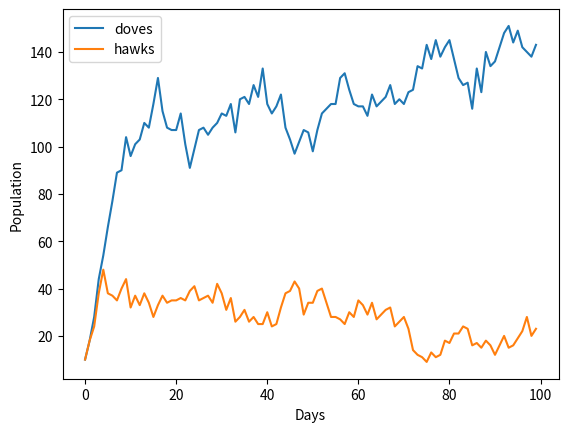

Reproduce this figure in Python.
import random
import matplotlib.pyplot as plt

# Creature referred to as 'dove' because it is not competetive

# Initial populations of doves
doves = 5
hawks = 5

# Total number of days the simulation will run for
days = 100
# Number of available locations with food
lnum = 100

dove_population = []
hawk_population = []

# Each day...
for day in range(days):
    print(f'\nDay {day}\n')
    # A dict to store the number of doves occupying a location at any day
    dove_locations = {}
    hawk_locations = {}
    # Intialize each location with zero doves
    for l in range(lnum):
        dove_locations[l] = 0
        hawk_locations[l] = 0

    dove_births = 0
    dove_deaths = 0
    hawk_births = 0
    hawk_deaths = 0

    # Repeat location selection process for hawks
    for hawk in range(hawks):
        location = random.randint(0, lnum-1)
        if dove_locations[location] + hawk_locations[location] < 2:
            hawk_locations[location] += 1
        else:
            hawk_deaths += 1
            print(f'- hawk at {location}')
    # For each dove, randomize its location
    for dove in range(doves):
        location = random.randint(0, lnum-1)
        # If vacant, occupy :)
        if dove_locations[location] + hawk_locations[location] < 2:
            dove_locations[location] += 1
        # Else, no food, die :(
        else:
            dove_deaths += 1
            print(f'- dove at {location}')

    for location in dove_locations:
        at_location = dove_locations[location] + hawk_locations[location]

        if dove_locations[location] == 1 and at_location == 1:
            print(f'+ dove at {location}')
            dove_births += 1
        elif hawk_locations[location] == 1 and at_location == 1:
            print(f'+ hawk at {location}')
            hawk_births += 1
        elif hawk_locations == 1 and at_location == 2:
            print(f'+ hawk at {location}')
            print(f'- dove at {location}')
            hawk_births += 1
            dove_deaths += 1
        elif hawk_locations[location] == 2:
            print(f'-- hawk at {location}')
            hawk_deaths += 2


    # Adjust population accordingly
    doves += dove_births
    doves -= dove_deaths
    hawks += hawk_births
    hawks -= hawk_deaths

    dove_population.append(doves)
    hawk_population.append(hawks)


plt.plot(dove_population, label='doves')
plt.plot(hawk_population, label='hawks')
plt.xlabel('Days')
plt.ylabel('Population')
plt.legend()
plt.show()
